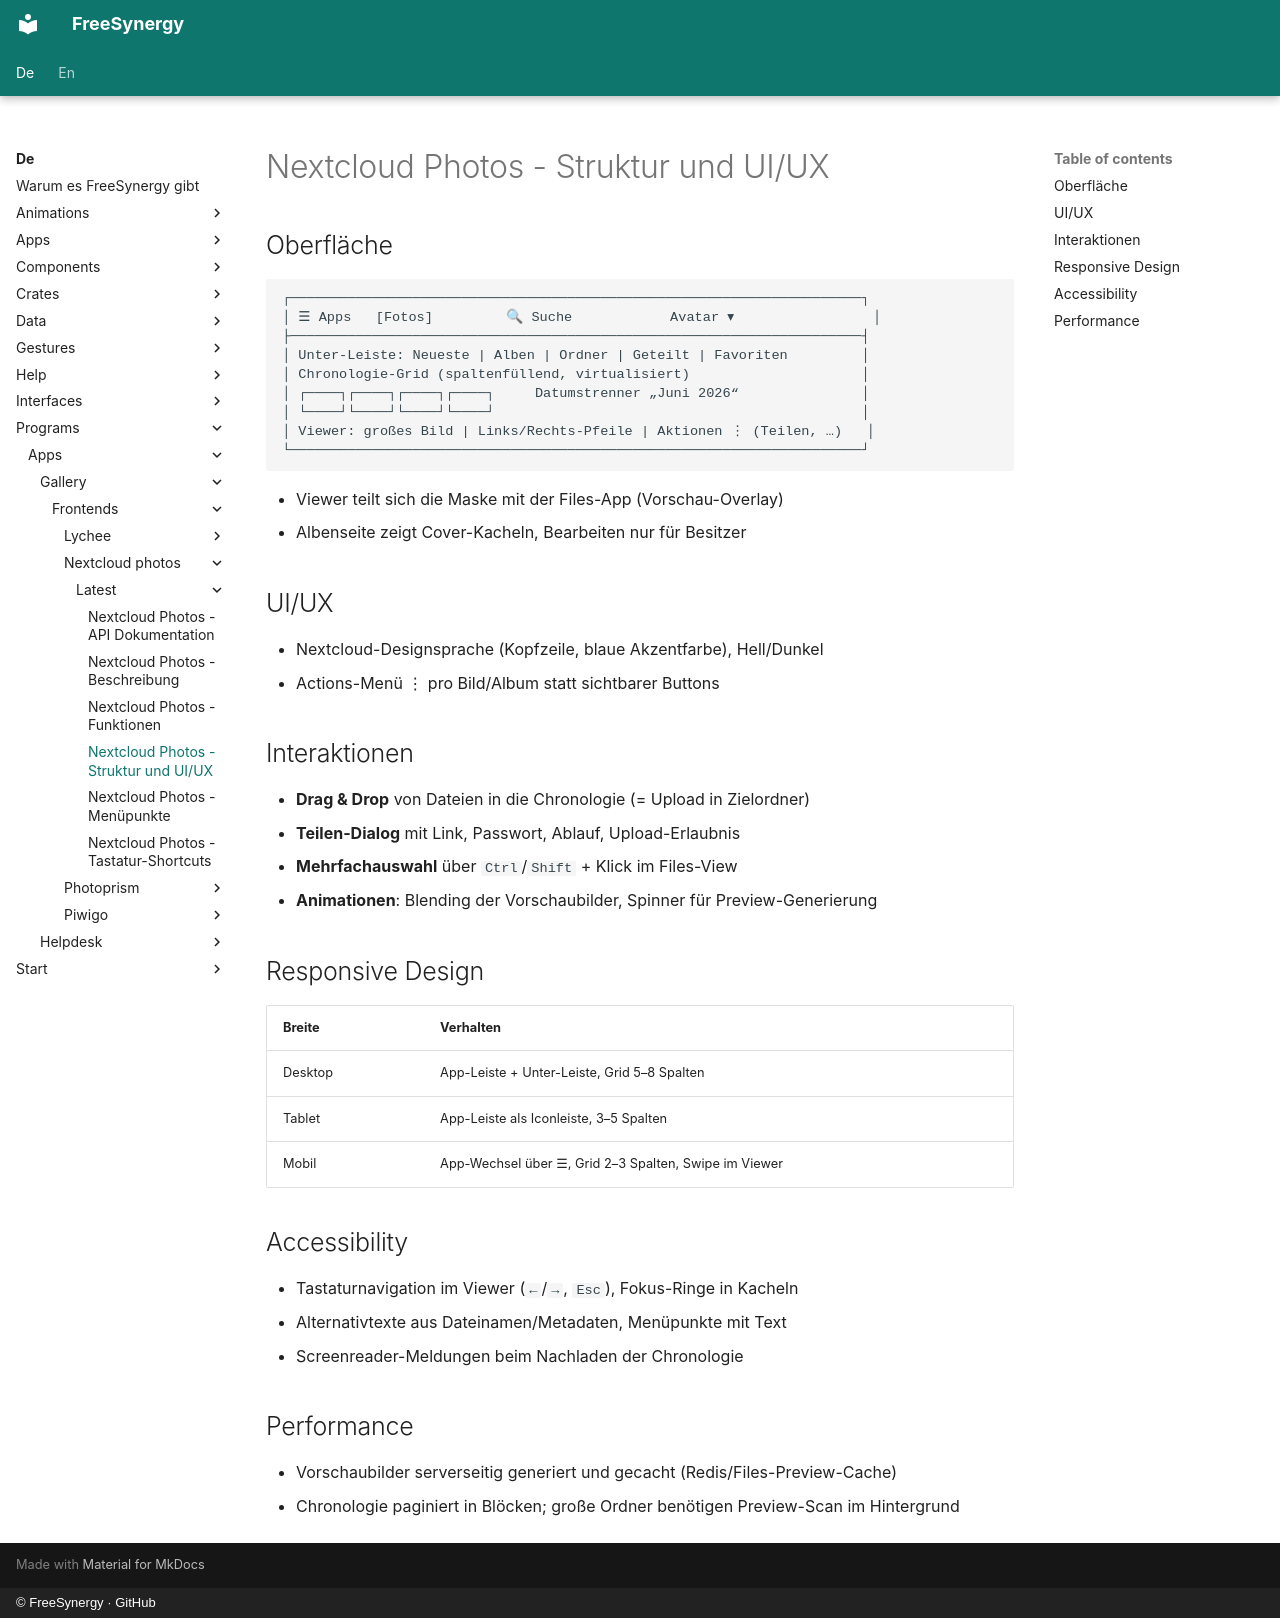

repository: FreeSynergy/fs-documentation · page: de/programs/apps/gallery/frontends/nextcloud-photos/latest/layout/index.html · generator: mkdocs · copyright: © FreeSynergy · GitHub

# Nextcloud Photos - Struktur und UI/UX

## Oberfläche

```
┌──────────────────────────────────────────────────────────────────────┐
│ ☰ Apps   [Fotos]         🔍 Suche            Avatar ▾                 │
├──────────────────────────────────────────────────────────────────────┤
│ Unter-Leiste: Neueste | Alben | Ordner | Geteilt | Favoriten         │
│ Chronologie-Grid (spaltenfüllend, virtualisiert)                     │
│ ┌────┐┌────┐┌────┐┌────┐     Datumstrenner „Juni 2026“               │
│ └────┘└────┘└────┘└────┘                                             │
│ Viewer: großes Bild | Links/Rechts-Pfeile | Aktionen ⋮ (Teilen, …)   │
└──────────────────────────────────────────────────────────────────────┘
```

- Viewer teilt sich die Maske mit der Files-App (Vorschau-Overlay)
- Albenseite zeigt Cover-Kacheln, Bearbeiten nur für Besitzer

## UI/UX

- Nextcloud-Designsprache (Kopfzeile, blaue Akzentfarbe), Hell/Dunkel
- Actions-Menü ⋮ pro Bild/Album statt sichtbarer Buttons

## Interaktionen

- **Drag & Drop** von Dateien in die Chronologie (= Upload in Zielordner)
- **Teilen-Dialog** mit Link, Passwort, Ablauf, Upload-Erlaubnis
- **Mehrfachauswahl** über `Ctrl`/`Shift` + Klick im Files-View
- **Animationen**: Blending der Vorschaubilder, Spinner für Preview-Generierung

## Responsive Design

| Breite | Verhalten |
|--------|-----------|
| Desktop | App-Leiste + Unter-Leiste, Grid 5–8 Spalten |
| Tablet | App-Leiste als Iconleiste, 3–5 Spalten |
| Mobil | App-Wechsel über ☰, Grid 2–3 Spalten, Swipe im Viewer |

## Accessibility

- Tastaturnavigation im Viewer (`←`/`→`, `Esc`), Fokus-Ringe in Kacheln
- Alternativtexte aus Dateinamen/Metadaten, Menüpunkte mit Text
- Screenreader-Meldungen beim Nachladen der Chronologie

## Performance

- Vorschaubilder serverseitig generiert und gecacht (Redis/Files-Preview-Cache)
- Chronologie paginiert in Blöcken; große Ordner benötigen Preview-Scan im Hintergrund
